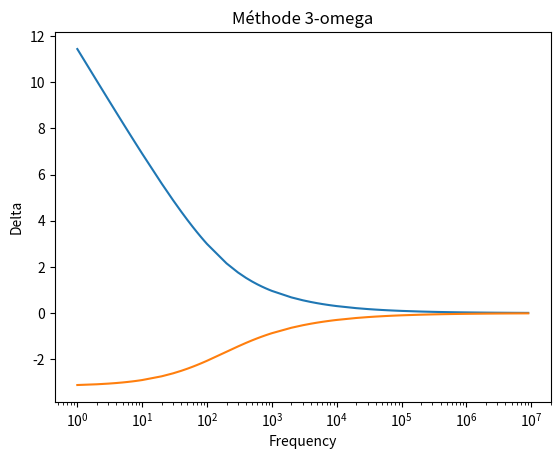

Here is the Python script that generated this plot:
import cmath
#import scipy as sp
import sympy as smp
import numpy as np
import matplotlib.pyplot as plt
from scipy.integrate import quad  

MAX_INTEGRATE = 10000000
MIN_FREQUECY = 1
MAX_FREQUENCY = 1000000
MAX_LIST = 1000
DECADE = 10

#Comes from https://stackoverflow.com/questions/5965583/use-scipy-integrate-quad-to-integrate-complex-numbers but modified by me
def complex_quadrature(func, a, b, **kwargs):
    def real_func(x):
        return np.real(func(x))
    def imag_func(x):
        return np.imag(func(x))
    real_integral = quad(real_func, a, b, **kwargs)
    imag_integral = quad(imag_func, a, b, **kwargs)
    return(complex(real_integral[0] , imag_integral[0]))
    #return (real_integral[0] + 1j*imag_integral[0])
    #return (real_integral[0] + 1j*imag_integral[0], real_integral[1:], imag_integral[1:])


def point_calculation(R, I, l, b, k, rho, cp):
    freq = MIN_FREQUECY
    decade_mult = 1
    prms = (R * I**2)/l
    alpha = (k/(rho * cp)) 
    q = cmath.sqrt(( complex(0,1) * 4 * cmath.pi * freq)/alpha) 
    fonction = lambda nu: (prms/(np.pi*k))*((cmath.sin(nu*b)**2)/(((nu*b)**2)*(cmath.sqrt(nu**2 + q**2))))
    while(freq <= MAX_FREQUENCY):
        for i in range (1,DECADE):
            q = cmath.sqrt(( complex(0,1) * 4 * cmath.pi * freq)/alpha) 
            fonction = lambda nu: (prms/(np.pi*k))*((cmath.sin(nu*b)**2)/(((nu*b)**2)*(cmath.sqrt(nu**2 + q**2))))
            result = complex_quadrature(fonction, 0 , MAX_INTEGRATE)
            frequency_list.append(freq)
            real_result_list.append(np.real(result))
            imag_result_list.append(np.imag(result))
            print(str(freq) + "    " + str(result))
            freq = (i+1) * decade_mult
        decade_mult *= 10
        #print(decade_mult)

def plot_result(x, y, z):
    plt.plot(x, y)
    plt.plot(x, z)
    plt.xlabel("Frequency")
    plt.xscale('log')
    plt.ylabel("Delta")
    plt.title("Méthode 3-omega")
    plt.show()

global frequency_list
global real_result_list
global imag_result_list
frequency_list = []
real_result_list = []
imag_result_list = []

#Parameter to integrate
nu = smp.symbols('nu', real=True)

#Parameters
R = 11.212 #Resistance
I = 0.028907 #Courant 
l = 0.0025 #Longueur de la ligne
b = 0.000034/2
k = 0.297
rho = 1350
cp=1300

#Frequency to change
freq = 10

#Equations
prms = (R * I**2)/l
alpha = (k/(rho * cp)) 
q = cmath.sqrt(( complex(0,1) * 4 * cmath.pi * freq)/alpha) 
fonction = lambda nu: (prms/(np.pi*k))*((cmath.sin(nu*b)**2)/(((nu*b)**2)*(cmath.sqrt(nu**2 + q**2))))

point_calculation(R,I,l,b,k,rho,cp)
plot_result(frequency_list,real_result_list, imag_result_list)

#print("alpha :" + str(alpha))
#print("q :" + str(q))
#print(complex_quadrature(fonction, 0 , 10000000))
